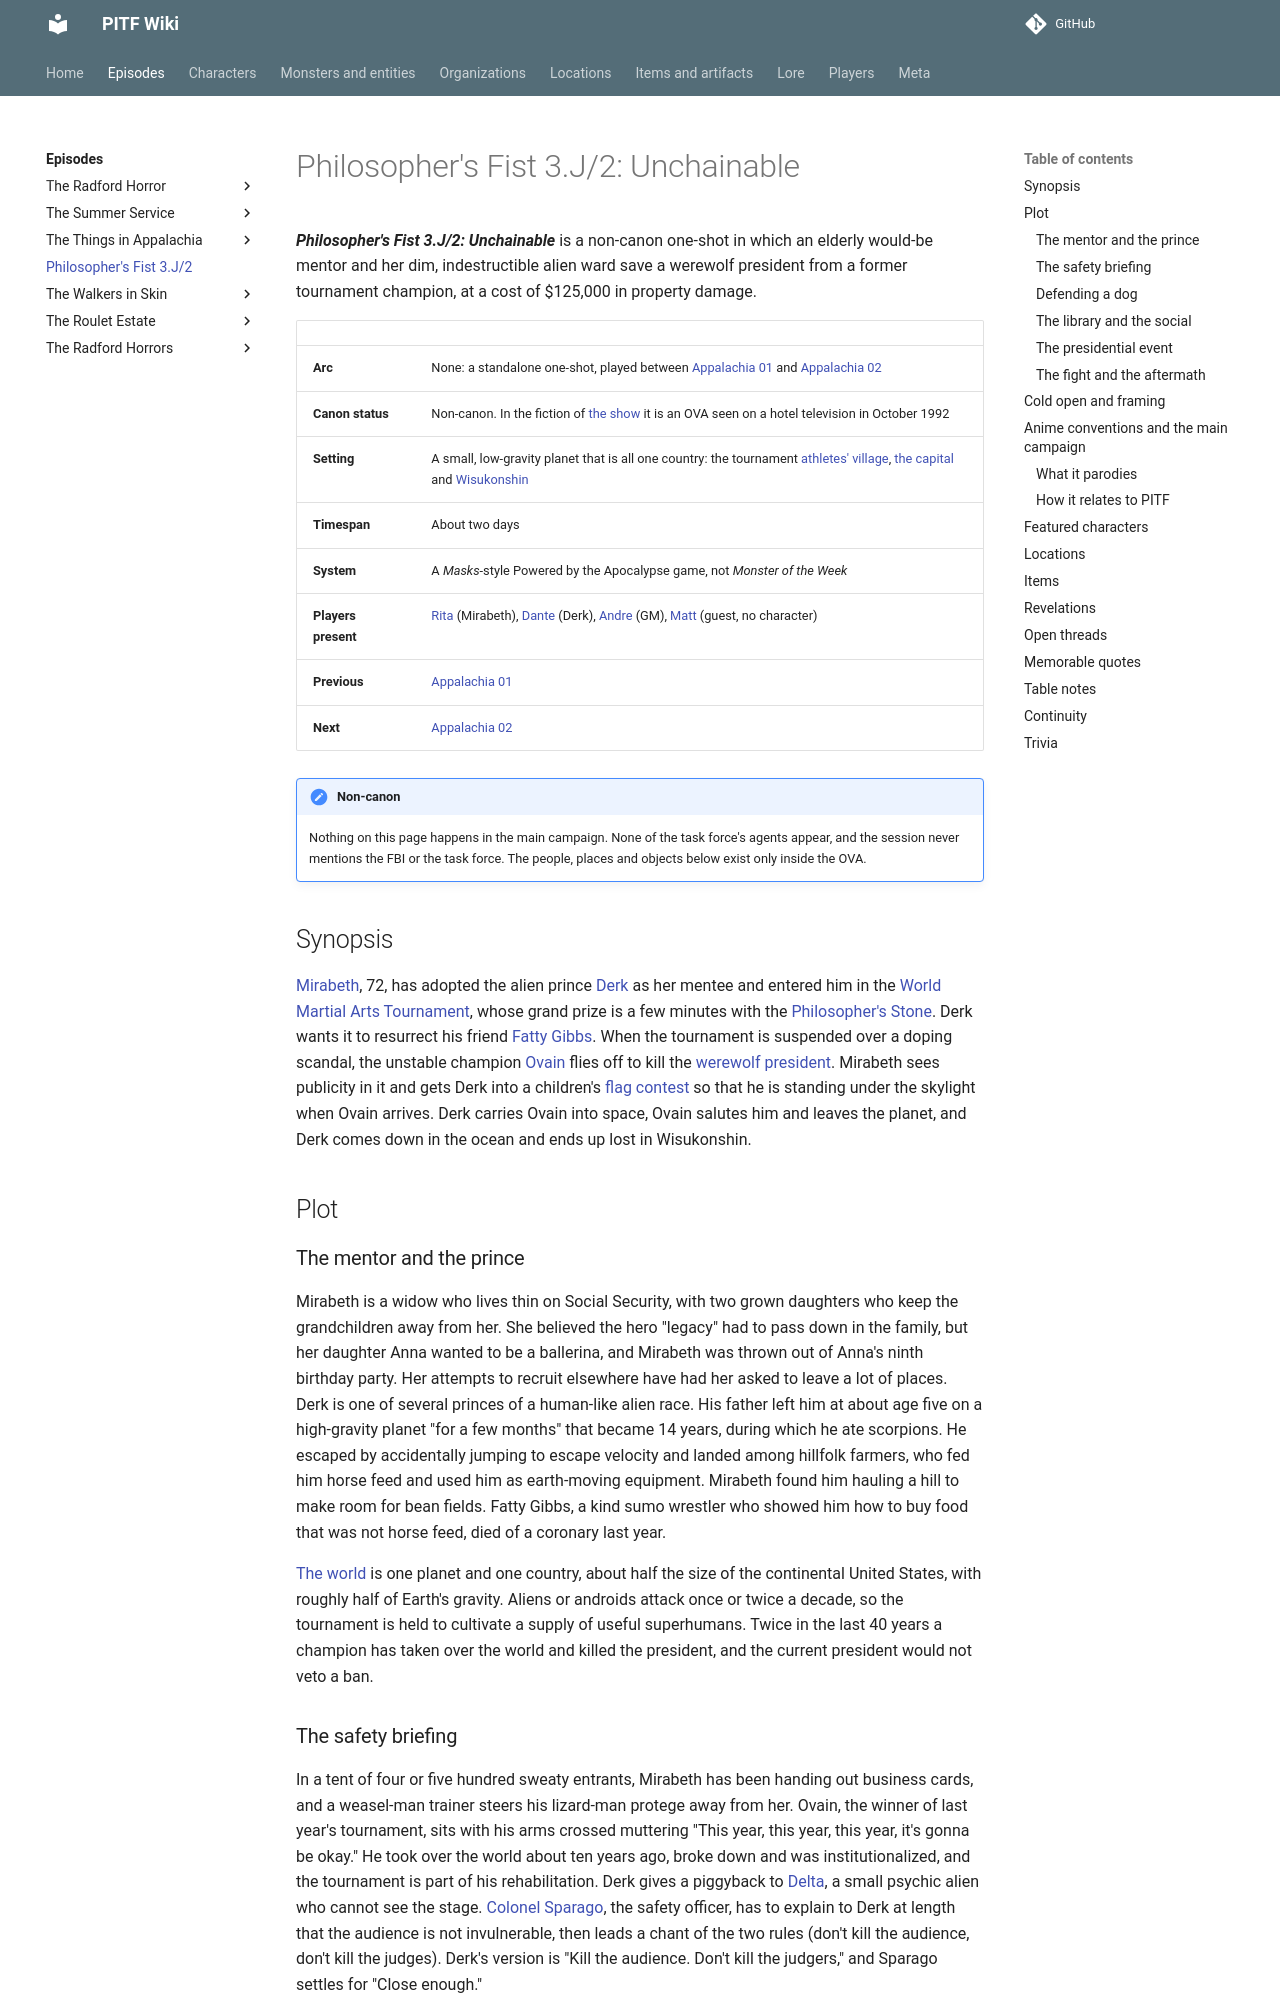

repository: AndreTInfante/pitf-wiki · page: episodes/philosophers-fist/index.html · generator: mkdocs

# Philosopher's Fist 3.J/2: Unchainable

***Philosopher's Fist 3.J/2: Unchainable*** is a non-canon one-shot in which an elderly would-be mentor and her dim, indestructible alien ward save a werewolf president from a former tournament champion, at a cost of $125,000 in property damage.

| | |
|---|---|
| **Arc** | None: a standalone one-shot, played between [Appalachia 01](../things-in-appalachia/01.md) and [Appalachia 02](../things-in-appalachia/02.md) |
| **Canon status** | Non-canon. In the fiction of [the show](../../lore/the-show.md) it is an OVA seen on a hotel television in October 1992 |
| **Setting** | A small, low-gravity planet that is all one country: the tournament [athletes' village](../../locations/pf-athletes-village.md), [the capital](../../locations/pf-capital.md) and [Wisukonshin](../../locations/pf-wisukonshin.md) |
| **Timespan** | About two days |
| **System** | A *Masks*-style Powered by the Apocalypse game, not *Monster of the Week* |
| **Players present** | [Rita](../../players/rita.md) (Mirabeth), [Dante](../../players/dante.md) (Derk), [Andre](../../players/andre.md) (GM), [Matt](../../players/guests.md) (guest, no character) |
| **Previous** | [Appalachia 01](../things-in-appalachia/01.md) |
| **Next** | [Appalachia 02](../things-in-appalachia/02.md) |

!!! note "Non-canon"
    Nothing on this page happens in the main campaign. None of the task force's agents appear, and the session never mentions the FBI or the task force. The people, places and objects below exist only inside the OVA.

## Synopsis

[Mirabeth](../../characters/pf-mirabeth.md), 72, has adopted the alien prince [Derk](../../characters/pf-derk.md) as her mentee and entered him in the [World Martial Arts Tournament](../../organizations/pf-world-martial-arts-tournament.md), whose grand prize is a few minutes with the [Philosopher's Stone](../../items/pf-philosophers-stone.md). Derk wants it to resurrect his friend [Fatty Gibbs](../../characters/pf-fatty-gibbs.md). When the tournament is suspended over a doping scandal, the unstable champion [Ovain](../../characters/pf-ovain.md) flies off to kill the [werewolf president](../../characters/pf-werewolf-president.md). Mirabeth sees publicity in it and gets Derk into a children's [flag contest](../../lore/pf-flag-contest.md) so that he is standing under the skylight when Ovain arrives. Derk carries Ovain into space, Ovain salutes him and leaves the planet, and Derk comes down in the ocean and ends up lost in Wisukonshin.

## Plot

### The mentor and the prince

Mirabeth is a widow who lives thin on Social Security, with two grown daughters who keep the grandchildren away from her. She believed the hero "legacy" had to pass down in the family, but her daughter Anna wanted to be a ballerina, and Mirabeth was thrown out of Anna's ninth birthday party. Her attempts to recruit elsewhere have had her asked to leave a lot of places. Derk is one of several princes of a human-like alien race. His father left him at about age five on a high-gravity planet "for a few months" that became 14 years, during which he ate scorpions. He escaped by accidentally jumping to escape velocity and landed among hillfolk farmers, who fed him horse feed and used him as earth-moving equipment. Mirabeth found him hauling a hill to make room for bean fields. Fatty Gibbs, a kind sumo wrestler who showed him how to buy food that was not horse feed, died of a coronary last year.

[The world](../../lore/pf-world.md) is one planet and one country, about half the size of the continental United States, with roughly half of Earth's gravity. Aliens or androids attack once or twice a decade, so the tournament is held to cultivate a supply of useful superhumans. Twice in the last 40 years a champion has taken over the world and killed the president, and the current president would not veto a ban.
